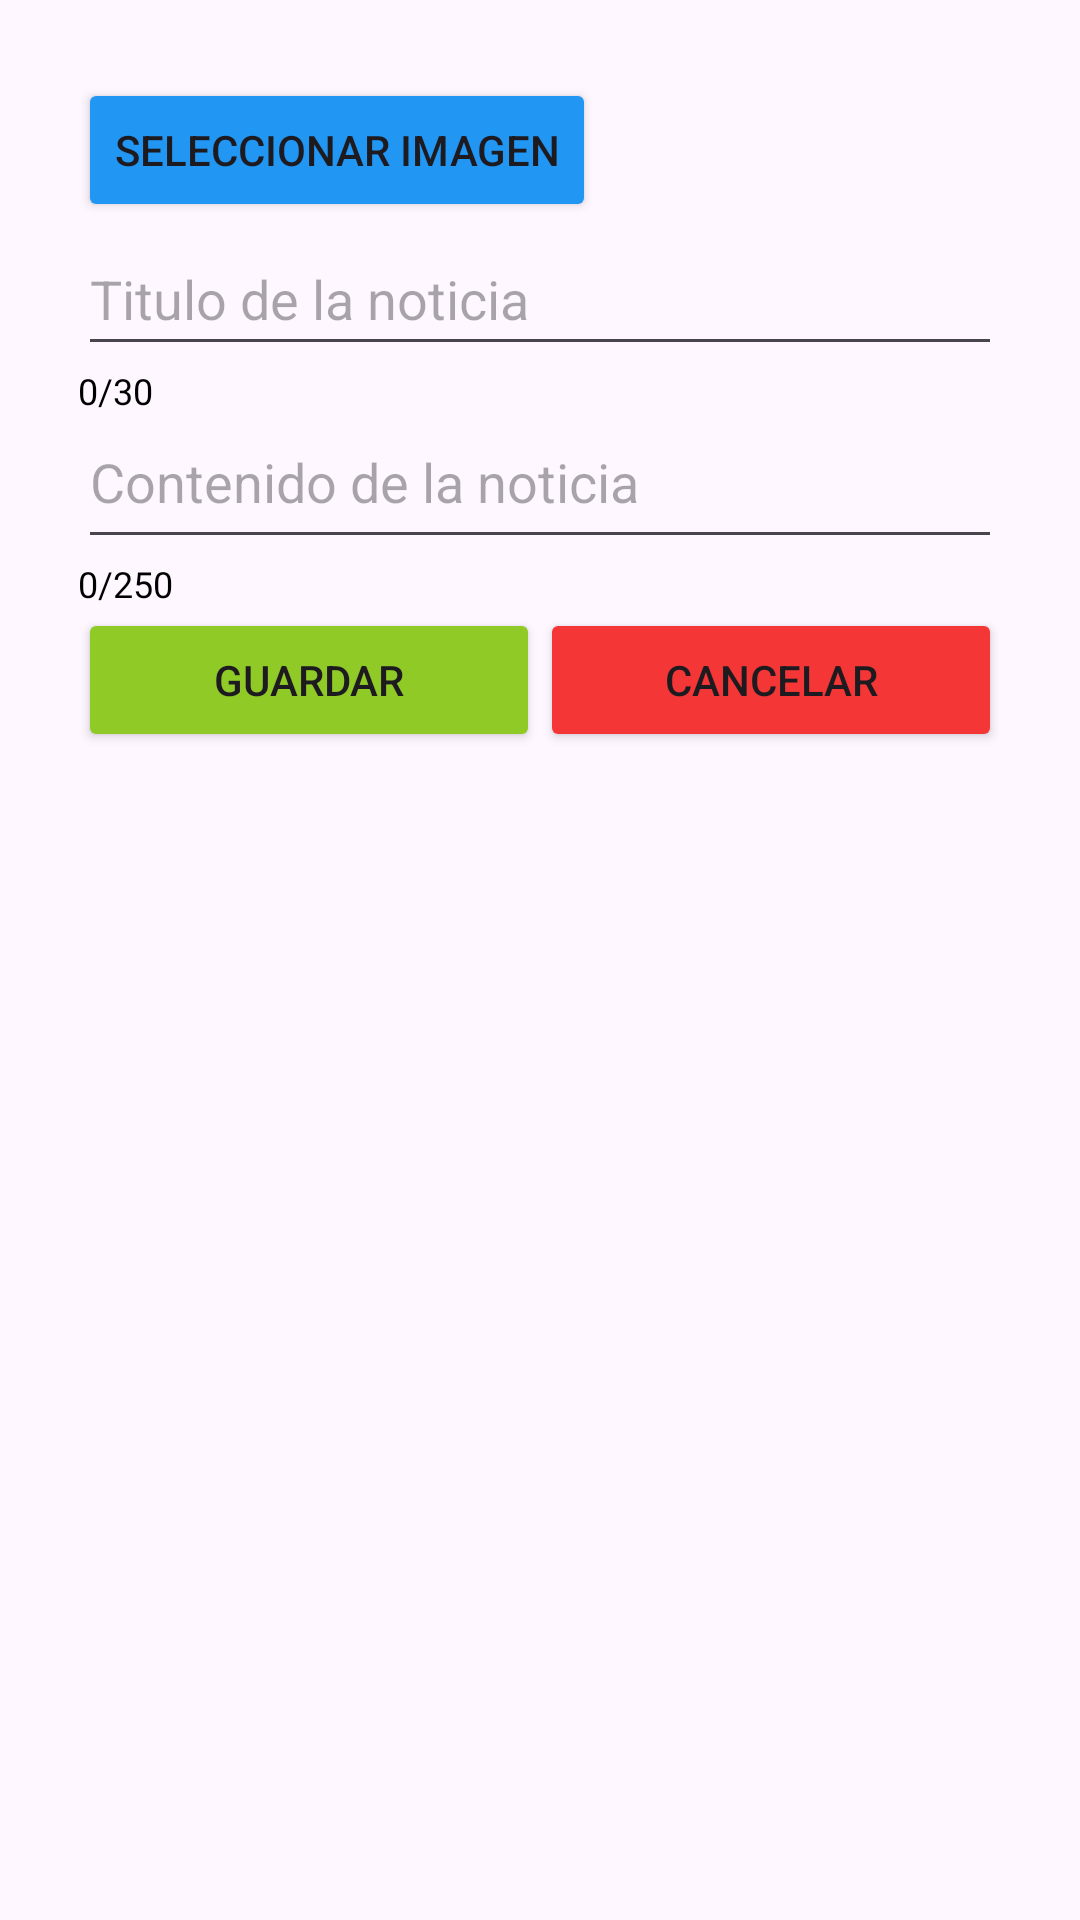

Reconstruct the res/layout file that produces this screen, plus the resources it refers to.
<!-- AndroidManifest.xml: application theme Theme.Bioterra -->
<!-- res/layout/crud_noticia.xml -->
<?xml version="1.0" encoding="utf-8"?>
<RelativeLayout xmlns:android="http://schemas.android.com/apk/res/android"
    android:layout_width="match_parent"
    android:layout_height="match_parent"
    android:padding="10dp">

    

    



    
    <!-- res/layout/item_layout.xml -->
    <LinearLayout
        android:layout_width="match_parent"
        android:layout_height="wrap_content"
        android:orientation="vertical"
        android:padding="16dp">


        
        <Button
            android:id="@+id/btnSeleccionarImagenNoticia"
            android:layout_width="wrap_content"
            android:layout_height="wrap_content"
            android:backgroundTint="#2196F3"
            android:text="Seleccionar Imagen" />

        <ImageView
            android:id="@+id/imageViewNoticia"
            android:layout_width="100dp"
            android:layout_height="100dp"
            android:layout_marginTop="5dp"
            android:visibility="gone" />

        

        <EditText
            android:id="@+id/editTituloNoticia"
            android:layout_width="match_parent"
            android:layout_height="48dp"
            android:hint="Titulo de la noticia"/>
        <TextView
            android:id="@+id/textViewCounterr"
            android:layout_width="wrap_content"
            android:layout_height="wrap_content"
            android:layout_below="@id/editTituloNoticia"
            android:layout_alignParentEnd="true"
            android:layout_marginTop="0dp"
            android:layout_marginEnd="1dp"
            android:text="0/30"
            android:textColor="@android:color/black"
            android:textSize="12sp" />

        

        <EditText
            android:id="@+id/editContenidoNoticia"
            android:layout_width="match_parent"
            android:layout_height="48dp"
            android:hint="Contenido de la noticia"
            android:scrollbars="vertical"
            android:maxLines="1"
            android:inputType="textMultiLine"
            android:gravity="top|start"/>
        <TextView
            android:id="@+id/textViewCounter"
            android:layout_width="wrap_content"
            android:layout_height="wrap_content"
            android:layout_below="@id/ContenidoNoticia"
            android:layout_alignParentEnd="true"
            android:layout_marginTop="0dp"
            android:layout_marginEnd="1dp"
            android:text="0/250"
            android:textColor="@android:color/black"
            android:textSize="12sp" />

        
        <LinearLayout
            android:layout_width="match_parent"
            android:layout_height="wrap_content"
            android:orientation="horizontal">

            <Button
                android:id="@+id/btnGuardarNoticia"
                android:layout_width="0dp"
                android:layout_height="wrap_content"
                android:layout_weight="1"
                android:backgroundTint="#90CA27"
                android:text="Guardar" />

            <Button
                android:id="@+id/btnCancelarNoticia"
                android:layout_width="0dp"
                android:layout_height="wrap_content"
                android:layout_weight="1"
                android:backgroundTint="#F43636"
                android:text="Cancelar" />
        </LinearLayout>
    </LinearLayout>

</RelativeLayout>
<!-- resources referenced by this layout -->
<resources>
  <style name="Theme.Bioterra" parent="Base.Theme.Bioterra" />
  <style name="Base.Theme.Bioterra" parent="Theme.Material3.Light.NoActionBar">
          
          
  
      </style>
</resources>
